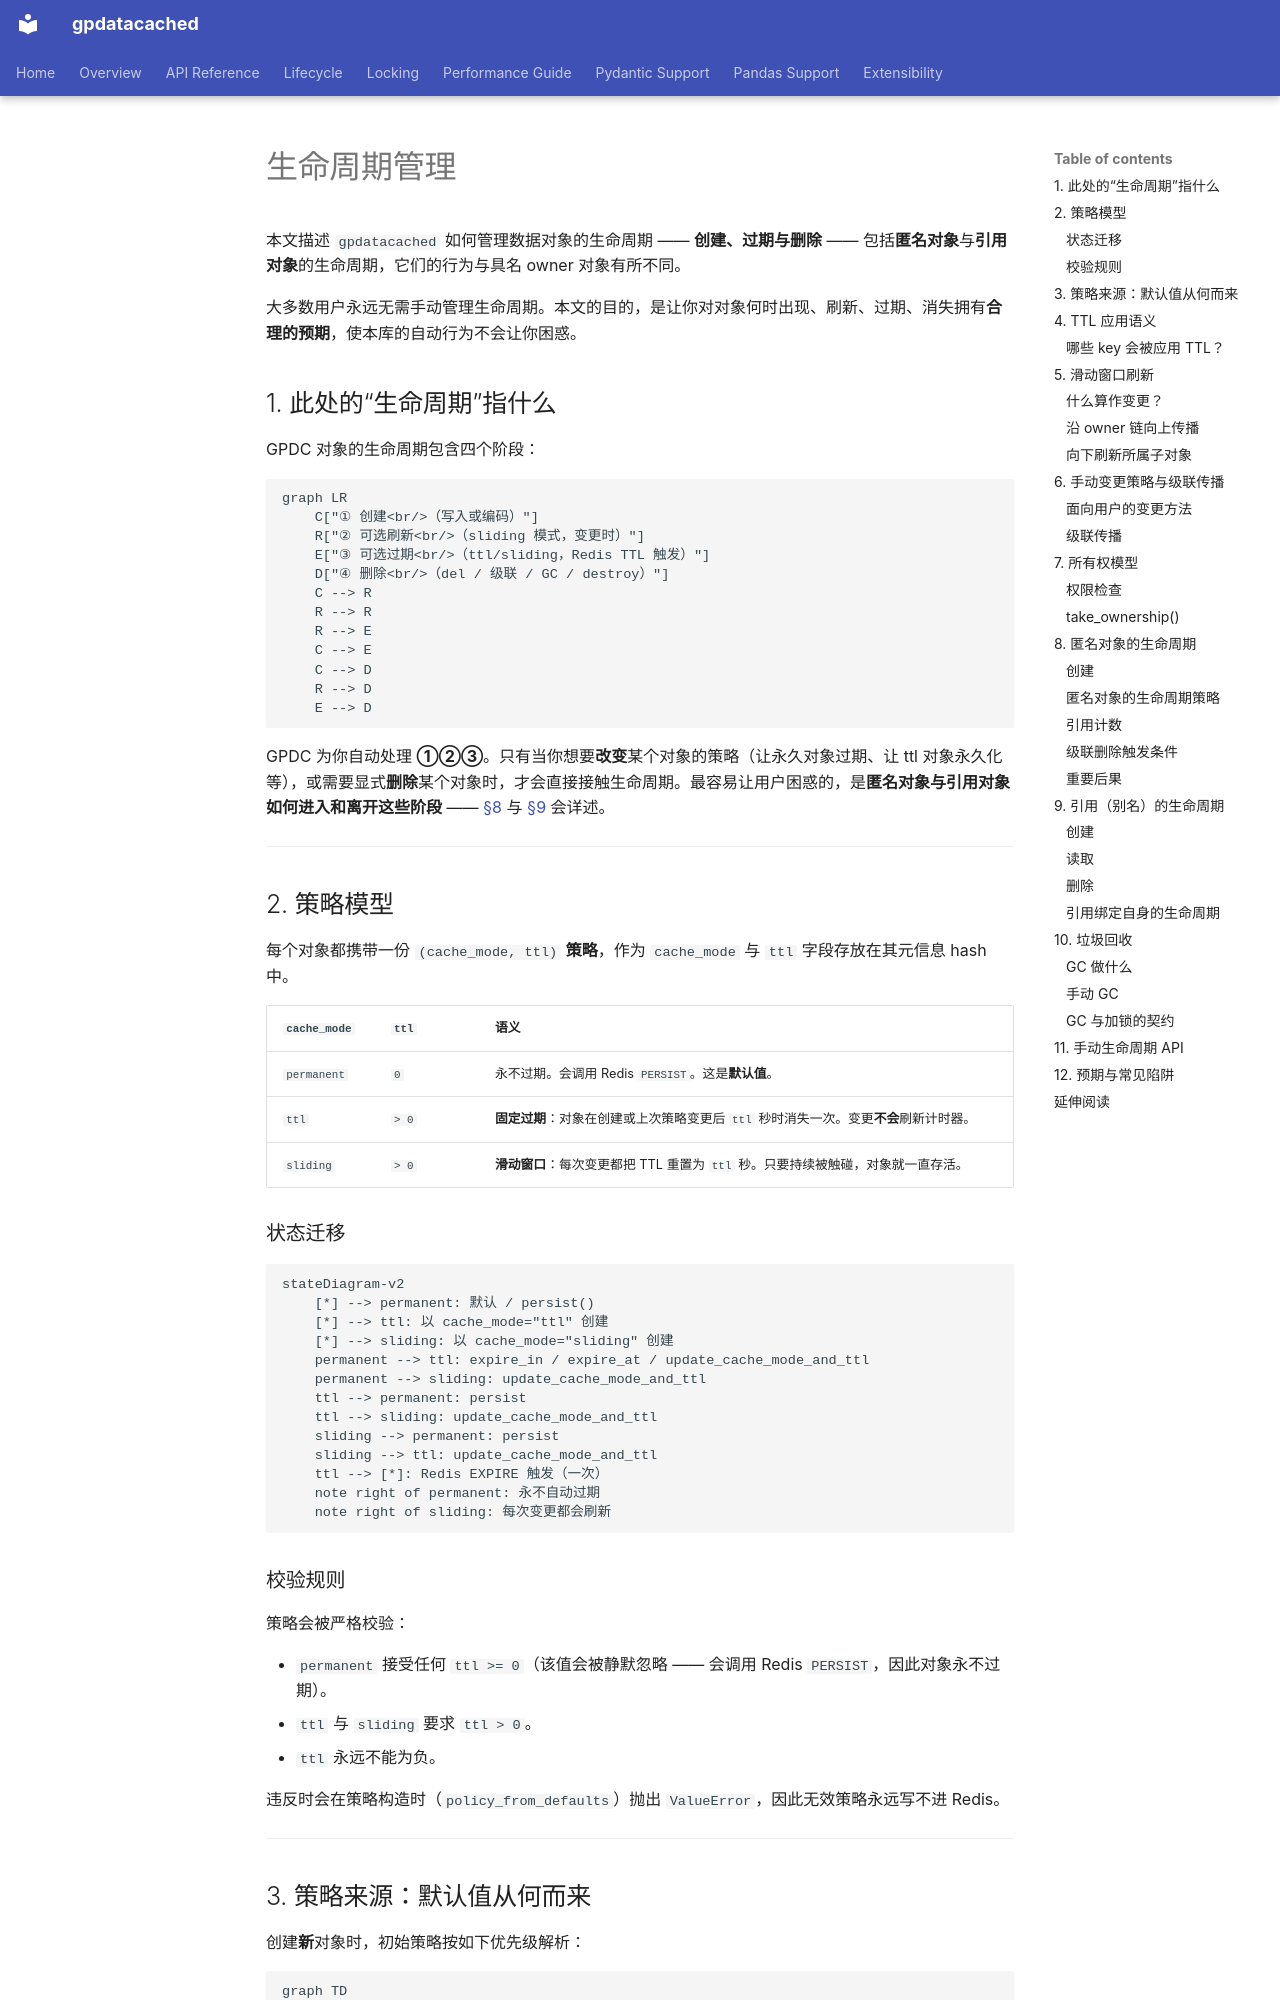

repository: LinnetCodes/gpdatacached · page: zh/lifecycle/index.html · generator: mkdocs

# 生命周期管理

本文描述 `gpdatacached` 如何管理数据对象的生命周期 —— **创建、过期与删除** —— 包括**匿名对象**与**引用对象**的生命周期，它们的行为与具名 owner 对象有所不同。

大多数用户永远无需手动管理生命周期。本文的目的，是让你对对象何时出现、刷新、过期、消失拥有**合理的预期**，使本库的自动行为不会让你困惑。

## 1. 此处的“生命周期”指什么

GPDC 对象的生命周期包含四个阶段：

```mermaid
graph LR
    C["① 创建<br/>（写入或编码）"]
    R["② 可选刷新<br/>（sliding 模式，变更时）"]
    E["③ 可选过期<br/>（ttl/sliding，Redis TTL 触发）"]
    D["④ 删除<br/>（del / 级联 / GC / destroy）"]
    C --> R
    R --> R
    R --> E
    C --> E
    C --> D
    R --> D
    E --> D
```

GPDC 为你自动处理 **①②③**。只有当你想要**改变**某个对象的策略（让永久对象过期、让 ttl 对象永久化等），或需要显式**删除**某个对象时，才会直接接触生命周期。最容易让用户困惑的，是**匿名对象与引用对象如何进入和离开这些阶段** —— [§8](#lifecycle-anon) 与 [§9](#lifecycle-reference) 会详述。

---

## 2. 策略模型

每个对象都携带一份 `(cache_mode, ttl)` **策略**，作为 `cache_mode` 与 `ttl` 字段存放在其元信息 hash 中。

| `cache_mode` | `ttl` | 语义 |
|---|---|---|
| `permanent` | `0` | 永不过期。会调用 Redis `PERSIST`。这是**默认值**。 |
| `ttl` | `> 0` | **固定过期**：对象在创建或上次策略变更后 `ttl` 秒时消失一次。变更**不会**刷新计时器。 |
| `sliding` | `> 0` | **滑动窗口**：每次变更都把 TTL 重置为 `ttl` 秒。只要持续被触碰，对象就一直存活。 |

### 状态迁移

```mermaid
stateDiagram-v2
    [*] --> permanent: 默认 / persist()
    [*] --> ttl: 以 cache_mode="ttl" 创建
    [*] --> sliding: 以 cache_mode="sliding" 创建
    permanent --> ttl: expire_in / expire_at / update_cache_mode_and_ttl
    permanent --> sliding: update_cache_mode_and_ttl
    ttl --> permanent: persist
    ttl --> sliding: update_cache_mode_and_ttl
    sliding --> permanent: persist
    sliding --> ttl: update_cache_mode_and_ttl
    ttl --> [*]: Redis EXPIRE 触发（一次）
    note right of permanent: 永不自动过期
    note right of sliding: 每次变更都会刷新
```

### 校验规则

策略会被严格校验：

- `permanent` 接受任何 `ttl >= 0`（该值会被静默忽略 —— 会调用 Redis `PERSIST`，因此对象永不过期）。
- `ttl` 与 `sliding` 要求 `ttl > 0`。
- `ttl` 永远不能为负。

违反时会在策略构造时（`policy_from_defaults`）抛出 `ValueError`，因此无效策略永远写不进 Redis。

---
